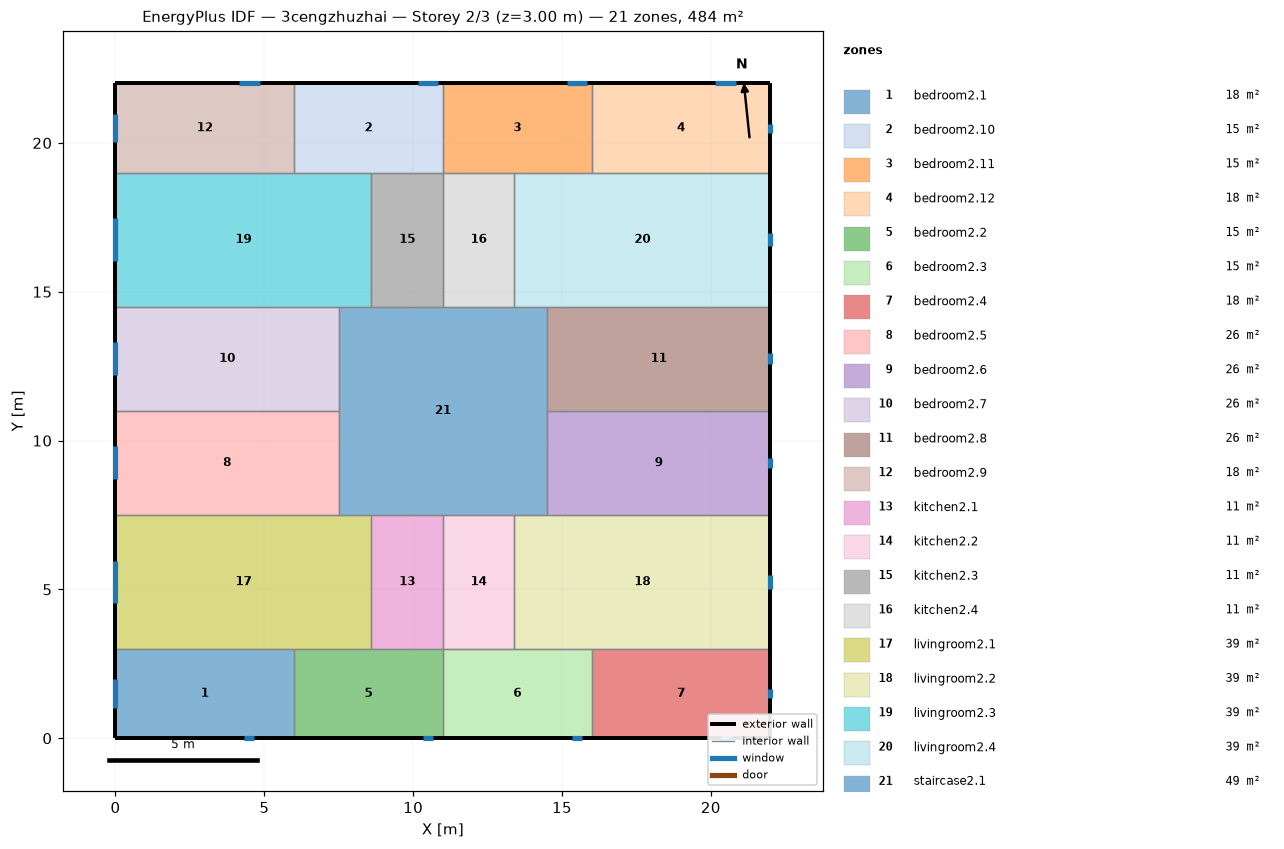
=== STOREY PLAN SPEC (per zone: floor XY polygon, exterior-wall plan segments, windows/doors) ===
zone 1: bedroom2.1  (18.0 m²)
  floor: (6.00, 3.00) (6.00, 0.00) (0.00, 0.00) (0.00, 3.00)
  exterior wall: (0.00, 3.00) – (0.00, 0.00)  [3.0 m]
    window: (0.00, 1.98) – (0.00, 1.02)  [1.4 m²]
  exterior wall: (0.00, 0.00) – (6.00, 0.00)  [6.0 m]
    window: (4.33, 0.00) – (4.67, 0.00)  [0.5 m²]
  interior walls: 2
zone 2: bedroom2.10  (15.0 m²)
  floor: (11.00, 22.00) (11.00, 19.00) (6.00, 19.00) (6.00, 22.00)
  exterior wall: (11.00, 22.00) – (6.00, 22.00)  [5.0 m]
    window: (10.85, 22.00) – (10.15, 22.00)  [1.0 m²]
  interior walls: 4
zone 3: bedroom2.11  (15.0 m²)
  floor: (16.00, 22.00) (16.00, 19.00) (11.00, 19.00) (11.00, 22.00)
  exterior wall: (16.00, 22.00) – (11.00, 22.00)  [5.0 m]
    window: (15.85, 22.00) – (15.15, 22.00)  [1.0 m²]
  interior walls: 4
zone 4: bedroom2.12  (18.0 m²)
  floor: (22.00, 22.00) (22.00, 19.00) (16.00, 19.00) (16.00, 22.00)
  exterior wall: (22.00, 19.00) – (22.00, 22.00)  [3.0 m]
    window: (22.00, 20.35) – (22.00, 20.65)  [0.5 m²]
  exterior wall: (22.00, 22.00) – (16.00, 22.00)  [6.0 m]
    window: (20.85, 22.00) – (20.15, 22.00)  [1.0 m²]
  interior walls: 2
zone 5: bedroom2.2  (15.0 m²)
  floor: (11.00, 3.00) (11.00, 0.00) (6.00, 0.00) (6.00, 3.00)
  exterior wall: (6.00, 0.00) – (11.00, 0.00)  [5.0 m]
    window: (10.33, 0.00) – (10.67, 0.00)  [0.5 m²]
  interior walls: 4
zone 6: bedroom2.3  (15.0 m²)
  floor: (16.00, 3.00) (16.00, 0.00) (11.00, 0.00) (11.00, 3.00)
  exterior wall: (11.00, 0.00) – (16.00, 0.00)  [5.0 m]
    window: (15.33, 0.00) – (15.67, 0.00)  [0.5 m²]
  interior walls: 4
zone 7: bedroom2.4  (18.0 m²)
  floor: (22.00, 3.00) (22.00, 0.00) (16.00, 0.00) (16.00, 3.00)
  exterior wall: (22.00, 0.00) – (22.00, 3.00)  [3.0 m]
    window: (22.00, 1.35) – (22.00, 1.65)  [0.5 m²]
  exterior wall: (16.00, 0.00) – (22.00, 0.00)  [6.0 m]
    window: (20.33, 0.00) – (20.67, 0.00)  [0.5 m²]
  interior walls: 2
zone 8: bedroom2.5  (26.2 m²)
  floor: (7.50, 11.00) (7.50, 7.50) (0.00, 7.50) (0.00, 11.00)
  exterior wall: (0.00, 11.00) – (0.00, 7.50)  [3.5 m]
    window: (0.00, 9.80) – (0.00, 8.70)  [1.7 m²]
  interior walls: 3
zone 9: bedroom2.6  (26.2 m²)
  floor: (22.00, 11.00) (22.00, 7.50) (14.50, 7.50) (14.50, 11.00)
  exterior wall: (22.00, 7.50) – (22.00, 11.00)  [3.5 m]
    window: (22.00, 9.07) – (22.00, 9.43)  [0.5 m²]
  interior walls: 3
zone 10: bedroom2.7  (26.2 m²)
  floor: (7.50, 14.50) (7.50, 11.00) (0.00, 11.00) (0.00, 14.50)
  exterior wall: (0.00, 14.50) – (0.00, 11.00)  [3.5 m]
    window: (0.00, 13.30) – (0.00, 12.20)  [1.7 m²]
  interior walls: 3
zone 11: bedroom2.8  (26.2 m²)
  floor: (22.00, 14.50) (22.00, 11.00) (14.50, 11.00) (14.50, 14.50)
  exterior wall: (22.00, 11.00) – (22.00, 14.50)  [3.5 m]
    window: (22.00, 12.57) – (22.00, 12.93)  [0.5 m²]
  interior walls: 3
zone 12: bedroom2.9  (18.0 m²)
  floor: (6.00, 22.00) (6.00, 19.00) (0.00, 19.00) (0.00, 22.00)
  exterior wall: (0.00, 22.00) – (0.00, 19.00)  [3.0 m]
    window: (0.00, 20.98) – (0.00, 20.02)  [1.4 m²]
  exterior wall: (6.00, 22.00) – (0.00, 22.00)  [6.0 m]
    window: (4.85, 22.00) – (4.15, 22.00)  [1.0 m²]
  interior walls: 2
zone 13: kitchen2.1  (10.8 m²)
  floor: (11.00, 7.50) (11.00, 3.00) (8.60, 3.00) (8.60, 7.50)
  interior walls: 4
zone 14: kitchen2.2  (10.8 m²)
  floor: (13.40, 7.50) (13.40, 3.00) (11.00, 3.00) (11.00, 7.50)
  interior walls: 4
zone 15: kitchen2.3  (10.8 m²)
  floor: (11.00, 19.00) (11.00, 14.50) (8.60, 14.50) (8.60, 19.00)
  interior walls: 4
zone 16: kitchen2.4  (10.8 m²)
  floor: (13.40, 19.00) (13.40, 14.50) (11.00, 14.50) (11.00, 19.00)
  interior walls: 4
zone 17: livingroom2.1  (38.7 m²)
  floor: (8.60, 7.50) (8.60, 3.00) (0.00, 3.00) (0.00, 7.50)
  exterior wall: (0.00, 7.50) – (0.00, 3.00)  [4.5 m]
    window: (0.00, 5.96) – (0.00, 4.54)  [2.1 m²]
  interior walls: 5
zone 18: livingroom2.2  (38.7 m²)
  floor: (22.00, 7.50) (22.00, 3.00) (13.40, 3.00) (13.40, 7.50)
  exterior wall: (22.00, 3.00) – (22.00, 7.50)  [4.5 m]
    window: (22.00, 5.02) – (22.00, 5.48)  [0.7 m²]
  interior walls: 5
zone 19: livingroom2.3  (38.7 m²)
  floor: (8.60, 19.00) (8.60, 14.50) (0.00, 14.50) (0.00, 19.00)
  exterior wall: (0.00, 19.00) – (0.00, 14.50)  [4.5 m]
    window: (0.00, 17.46) – (0.00, 16.04)  [2.1 m²]
  interior walls: 5
zone 20: livingroom2.4  (38.7 m²)
  floor: (22.00, 19.00) (22.00, 14.50) (13.40, 14.50) (13.40, 19.00)
  exterior wall: (22.00, 14.50) – (22.00, 19.00)  [4.5 m]
    window: (22.00, 16.52) – (22.00, 16.98)  [0.7 m²]
  interior walls: 5
zone 21: staircase2.1  (49.0 m²)
  floor: (14.50, 14.50) (14.50, 7.50) (7.50, 7.50) (7.50, 14.50)
  interior walls: 12

=== DERIVED (storey summary) ===
Building: 3cengzhuzhai
Storey: 2 of 3  (floor level z = 3.00 m)
Storey gross floor area: 484.0 m²
Zones on this storey: 21
  - bedroom2.1: floor 18.0 m²; exterior wall 9.0 m (27.0 m²); 2 window(s) 1.9 m²; WWR 7.2%
  - bedroom2.10: floor 15.0 m²; exterior wall 5.0 m (15.0 m²); 1 window(s) 1.0 m²; WWR 6.9%
  - bedroom2.11: floor 15.0 m²; exterior wall 5.0 m (15.0 m²); 1 window(s) 1.0 m²; WWR 6.9%
  - bedroom2.12: floor 18.0 m²; exterior wall 9.0 m (27.0 m²); 2 window(s) 1.5 m²; WWR 5.5%
  - bedroom2.2: floor 15.0 m²; exterior wall 5.0 m (15.0 m²); 1 window(s) 0.5 m²; WWR 3.4%
  - bedroom2.3: floor 15.0 m²; exterior wall 5.0 m (15.0 m²); 1 window(s) 0.5 m²; WWR 3.4%
  - bedroom2.4: floor 18.0 m²; exterior wall 9.0 m (27.0 m²); 2 window(s) 1.0 m²; WWR 3.6%
  - bedroom2.5: floor 26.2 m²; exterior wall 3.5 m (10.5 m²); 1 window(s) 1.7 m²; WWR 15.8%
  - bedroom2.6: floor 26.2 m²; exterior wall 3.5 m (10.5 m²); 1 window(s) 0.5 m²; WWR 5.0%
  - bedroom2.7: floor 26.2 m²; exterior wall 3.5 m (10.5 m²); 1 window(s) 1.7 m²; WWR 15.8%
  - bedroom2.8: floor 26.2 m²; exterior wall 3.5 m (10.5 m²); 1 window(s) 0.5 m²; WWR 5.0%
  - bedroom2.9: floor 18.0 m²; exterior wall 9.0 m (27.0 m²); 2 window(s) 2.5 m²; WWR 9.1%
  - kitchen2.1: floor 10.8 m²
  - kitchen2.2: floor 10.8 m²
  - kitchen2.3: floor 10.8 m²
  - kitchen2.4: floor 10.8 m²
  - livingroom2.1: floor 38.7 m²; exterior wall 4.5 m (13.5 m²); 1 window(s) 2.1 m²; WWR 15.8%
  - livingroom2.2: floor 38.7 m²; exterior wall 4.5 m (13.5 m²); 1 window(s) 0.7 m²; WWR 5.0%
  - livingroom2.3: floor 38.7 m²; exterior wall 4.5 m (13.5 m²); 1 window(s) 2.1 m²; WWR 15.8%
  - livingroom2.4: floor 38.7 m²; exterior wall 4.5 m (13.5 m²); 1 window(s) 0.7 m²; WWR 5.0%
  - staircase2.1: floor 49.0 m²
Zone adjacency (shared interzone walls):
  - bedroom2.1 ↔ bedroom2.2
  - bedroom2.1 ↔ livingroom2.1
  - bedroom2.10 ↔ bedroom2.11
  - bedroom2.10 ↔ bedroom2.9
  - bedroom2.10 ↔ kitchen2.3
  - bedroom2.10 ↔ livingroom2.3
  - bedroom2.11 ↔ bedroom2.12
  - bedroom2.11 ↔ kitchen2.4
  - bedroom2.11 ↔ livingroom2.4
  - bedroom2.12 ↔ livingroom2.4
  - bedroom2.2 ↔ bedroom2.3
  - bedroom2.2 ↔ kitchen2.1
  - bedroom2.2 ↔ livingroom2.1
  - bedroom2.3 ↔ bedroom2.4
  - bedroom2.3 ↔ kitchen2.2
  - bedroom2.3 ↔ livingroom2.2
  - bedroom2.4 ↔ livingroom2.2
  - bedroom2.5 ↔ bedroom2.7
  - bedroom2.5 ↔ livingroom2.1
  - bedroom2.5 ↔ staircase2.1
  - bedroom2.6 ↔ bedroom2.8
  - bedroom2.6 ↔ livingroom2.2
  - bedroom2.6 ↔ staircase2.1
  - bedroom2.7 ↔ livingroom2.3
  - bedroom2.7 ↔ staircase2.1
  - bedroom2.8 ↔ livingroom2.4
  - bedroom2.8 ↔ staircase2.1
  - bedroom2.9 ↔ livingroom2.3
  - kitchen2.1 ↔ kitchen2.2
  - kitchen2.1 ↔ livingroom2.1
  - kitchen2.1 ↔ staircase2.1
  - kitchen2.2 ↔ livingroom2.2
  - kitchen2.2 ↔ staircase2.1
  - kitchen2.3 ↔ kitchen2.4
  - kitchen2.3 ↔ livingroom2.3
  - kitchen2.3 ↔ staircase2.1
  - kitchen2.4 ↔ livingroom2.4
  - kitchen2.4 ↔ staircase2.1
  - livingroom2.1 ↔ staircase2.1
  - livingroom2.2 ↔ staircase2.1
  - livingroom2.3 ↔ staircase2.1
  - livingroom2.4 ↔ staircase2.1